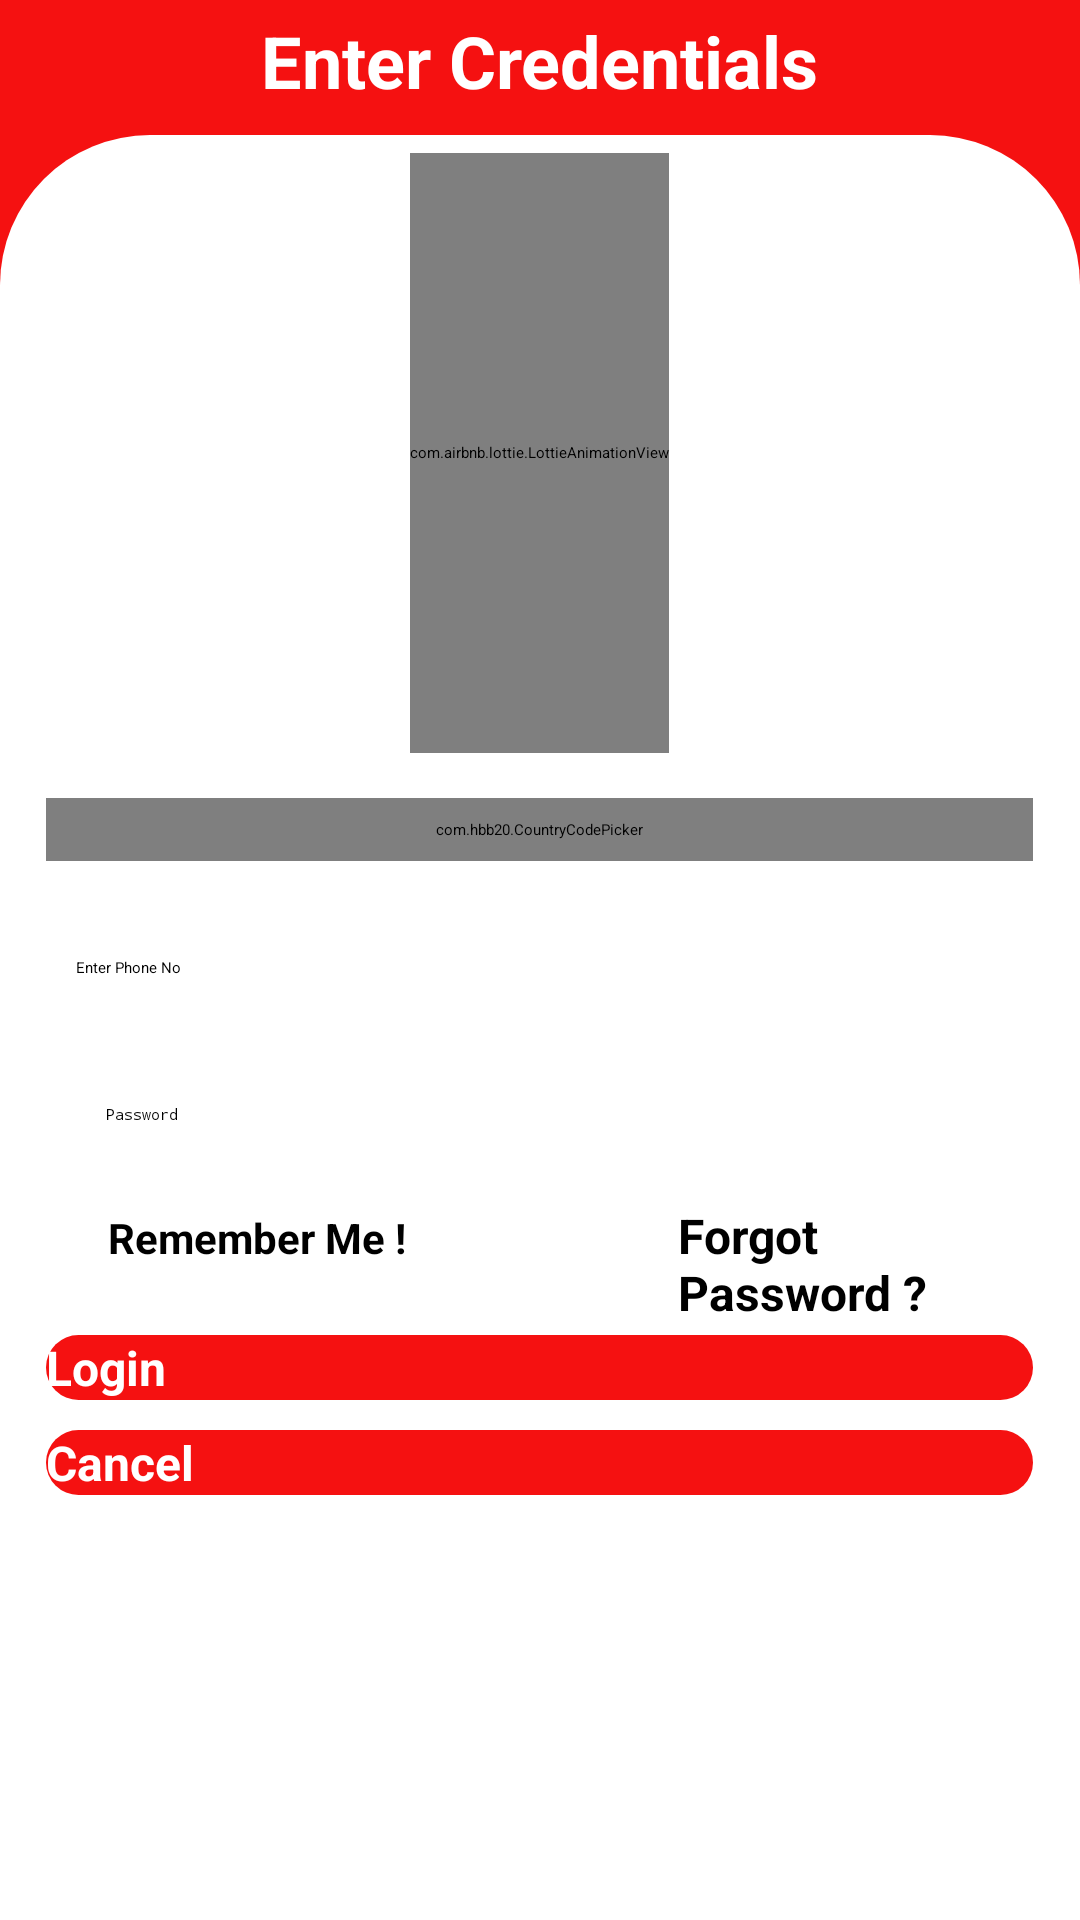

Layout XML and referenced resources for this Android screen:
<!-- AndroidManifest.xml: application theme Theme.SureHelp -->
<!-- res/layout/activity_login.xml -->
<?xml version="1.0" encoding="utf-8"?>
<androidx.constraintlayout.widget.ConstraintLayout xmlns:android="http://schemas.android.com/apk/res/android"
    xmlns:app="http://schemas.android.com/apk/res-auto"
    xmlns:tools="http://schemas.android.com/tools"
    android:layout_width="match_parent"
    android:layout_height="match_parent"
    android:background="@color/login_btn">

    <TextView
        android:id="@+id/textView3"
        android:layout_width="wrap_content"
        android:layout_height="wrap_content"
        android:layout_marginTop="4dp"
        android:text="Enter Credentials"
        android:textColor="@color/white"
        android:textSize="24sp"
        android:textStyle="bold"
        app:layout_constraintEnd_toEndOf="parent"
        app:layout_constraintStart_toStartOf="parent"
        app:layout_constraintTop_toTopOf="parent" />

    <RelativeLayout
        android:id="@+id/relativelayoutlogin"
        android:layout_width="match_parent"
        android:layout_height="match_parent"
        android:layout_marginTop="45dp"
        android:background="@drawable/top_round"
        android:padding="6dp"
        app:layout_constraintBottom_toBottomOf="parent"
        app:layout_constraintEnd_toEndOf="parent"
        app:layout_constraintStart_toStartOf="parent"
        app:layout_constraintTop_toBottomOf="@+id/textView3"
        app:layout_constraintVertical_bias="0.154">














        <com.airbnb.lottie.LottieAnimationView
            android:id="@+id/animationView_login"
            android:layout_width="wrap_content"
            android:layout_height="200dp"
            android:layout_centerHorizontal="true"
            android:layout_marginBottom="15dp"
            app:lottie_autoPlay="true"
            app:lottie_loop="true"
            app:lottie_rawRes="@raw/login"
            tools:layout_editor_absoluteX="205dp"
            tools:layout_editor_absoluteY="80dp" />

        <com.hbb20.CountryCodePicker
            android:id="@+id/country_code_picker"
            android:layout_width="329dp"
            android:layout_height="wrap_content"
            android:layout_below="@+id/animationView_login"
            android:layout_centerInParent="true"
            android:background="@drawable/edit_text_bg"
            android:padding="7dp"
            app:ccp_autoDetectCountry="true"
            app:ccp_showFlag="true"
            app:ccp_showFullName="true"
            app:ccp_showNameCode="true" />

        <EditText
            android:id="@+id/login_phone_number"
            android:layout_width="329dp"
            android:layout_height="wrap_content"
            android:layout_below="@id/country_code_picker"
            android:layout_centerInParent="true"
            android:layout_marginTop="22dp"
            android:layout_marginBottom="22dp"
            android:background="@drawable/edit_text_bg"
            android:drawableStart="@drawable/ic_username"
            android:drawablePadding="14dp"
            android:hint="Enter Phone No"
            android:inputType="number"
            android:maxLines="@integer/material_motion_duration_long_1"
            android:paddingLeft="10dp"
            android:paddingTop="10dp"
            android:paddingBottom="10dp"
            android:textColorHint="@color/black" />

        <EditText
            android:id="@+id/et_password"
            android:layout_width="329dp"
            android:layout_height="wrap_content"
            android:layout_below="@+id/login_phone_number"
            android:layout_centerInParent="true"
            android:background="@drawable/edit_text_bg"
            android:hint="Password"
            android:inputType="textPassword"
            android:paddingLeft="20dp"
            android:paddingTop="10dp"
            android:paddingBottom="10dp"
            android:textColorHint="@color/black" />

        <Button
            android:id="@+id/login_button"
            android:layout_width="329dp"
            android:layout_height="wrap_content"
            android:layout_below="@+id/et_password"
            android:layout_centerInParent="true"
            android:layout_marginTop="60dp"
            android:background="@drawable/button_bg"
            android:onClick="letTheUserLoggedIn"
            android:text="Login"
            android:textColor="@color/white"
            android:textSize="16sp"
            android:textStyle="bold" />

        <Button
            android:id="@+id/cancel_login_button"
            android:layout_width="329dp"
            android:layout_height="wrap_content"
            android:layout_below="@+id/login_button"
            android:layout_centerInParent="true"
            android:layout_marginTop="10dp"
            android:background="@drawable/button_bg"
            android:text="Cancel"
            android:textColor="@color/white"
            android:textSize="16sp"
            android:textStyle="bold" />

        <CheckBox
            android:id="@+id/cb_rem_me"
            android:layout_width="wrap_content"
            android:layout_height="wrap_content"
            android:layout_below="@+id/et_password"
            android:layout_marginLeft="26dp"
            android:layout_marginTop="13dp" />

        <TextView
            android:layout_width="wrap_content"
            android:layout_height="wrap_content"
            android:layout_below="@+id/et_password"
            android:layout_alignEnd="@+id/txt_forgot_password"
            android:layout_marginStart="4dp"
            android:layout_marginTop="18dp"
            android:layout_marginEnd="171dp"
            android:layout_toEndOf="@+id/cb_rem_me"
            android:text="Remember Me !"
            android:textColor="@color/black"
            android:textSize="14sp"
            android:textStyle="bold" />

        <TextView
            android:id="@+id/txt_forgot_password"
            android:layout_width="wrap_content"
            android:layout_height="wrap_content"
            android:layout_below="@+id/et_password"
            android:layout_marginLeft="220dp"
            android:layout_marginTop="16dp"
            android:layout_marginBottom="12dp"
            android:text="Forgot Password ?"
            android:textColor="@color/black"
            android:textSize="16sp"
            android:textStyle="bold" />

    </RelativeLayout>

    <RelativeLayout
        android:id="@+id/login_progress_bar"
        android:layout_width="wrap_content"
        android:layout_height="wrap_content"
        android:padding="20dp"
        app:layout_constraintBottom_toBottomOf="parent"
        app:layout_constraintEnd_toEndOf="parent"
        app:layout_constraintStart_toStartOf="parent"
        app:layout_constraintTop_toTopOf="parent">

        <ProgressBar
            android:layout_width="40dp"
            android:layout_height="40dp"
            android:layout_centerInParent="true"
            android:elevation="8dp" />
    </RelativeLayout>

</androidx.constraintlayout.widget.ConstraintLayout>
<!-- resources referenced by this layout -->
<resources>
  <color name="black">#FF000000</color>
  <color name="login_btn">#F51111</color>
  <color name="white">#FFFFFFFF</color>
  <!-- drawable button_bg (drawable) -->
  <?xml version="1.0" encoding="utf-8"?>
  <shape xmlns:android="http://schemas.android.com/apk/res/android">
      <corners android:radius="20dp"/>
      <solid android:color="@color/login_btn"/>
  </shape>
  <!-- drawable top_round (drawable) -->
  <?xml version="1.0" encoding="utf-8"?>
  <shape xmlns:android="http://schemas.android.com/apk/res/android">
      <corners android:topRightRadius="50dp"
       android:topLeftRadius="50dp"/>
      <solid android:color="@color/white"/>
  </shape>
  <style name="Theme.SureHelp" parent="Theme.MaterialComponents.DayNight.NoActionBar">
          
  
          <item name="colorPrimary">@color/colorPrimary</item>
          <item name="colorPrimaryVariant">@color/colorPrimary</item>
          <item name="colorOnPrimary">@color/white</item>
  
          
          <item name="colorSecondary">@color/teal_200</item>
          <item name="colorSecondaryVariant">@color/teal_700</item>
          <item name="colorOnSecondary">@color/white</item>
          
          <item name="android:statusBarColor" tools:targetApi="l">@color/colorPrimary</item>
          
  
      </style>
  <color name="colorPrimary">#F31818</color>
  <color name="teal_200">#FF03DAC5</color>
  <color name="teal_700">#FF018786</color>
</resources>
